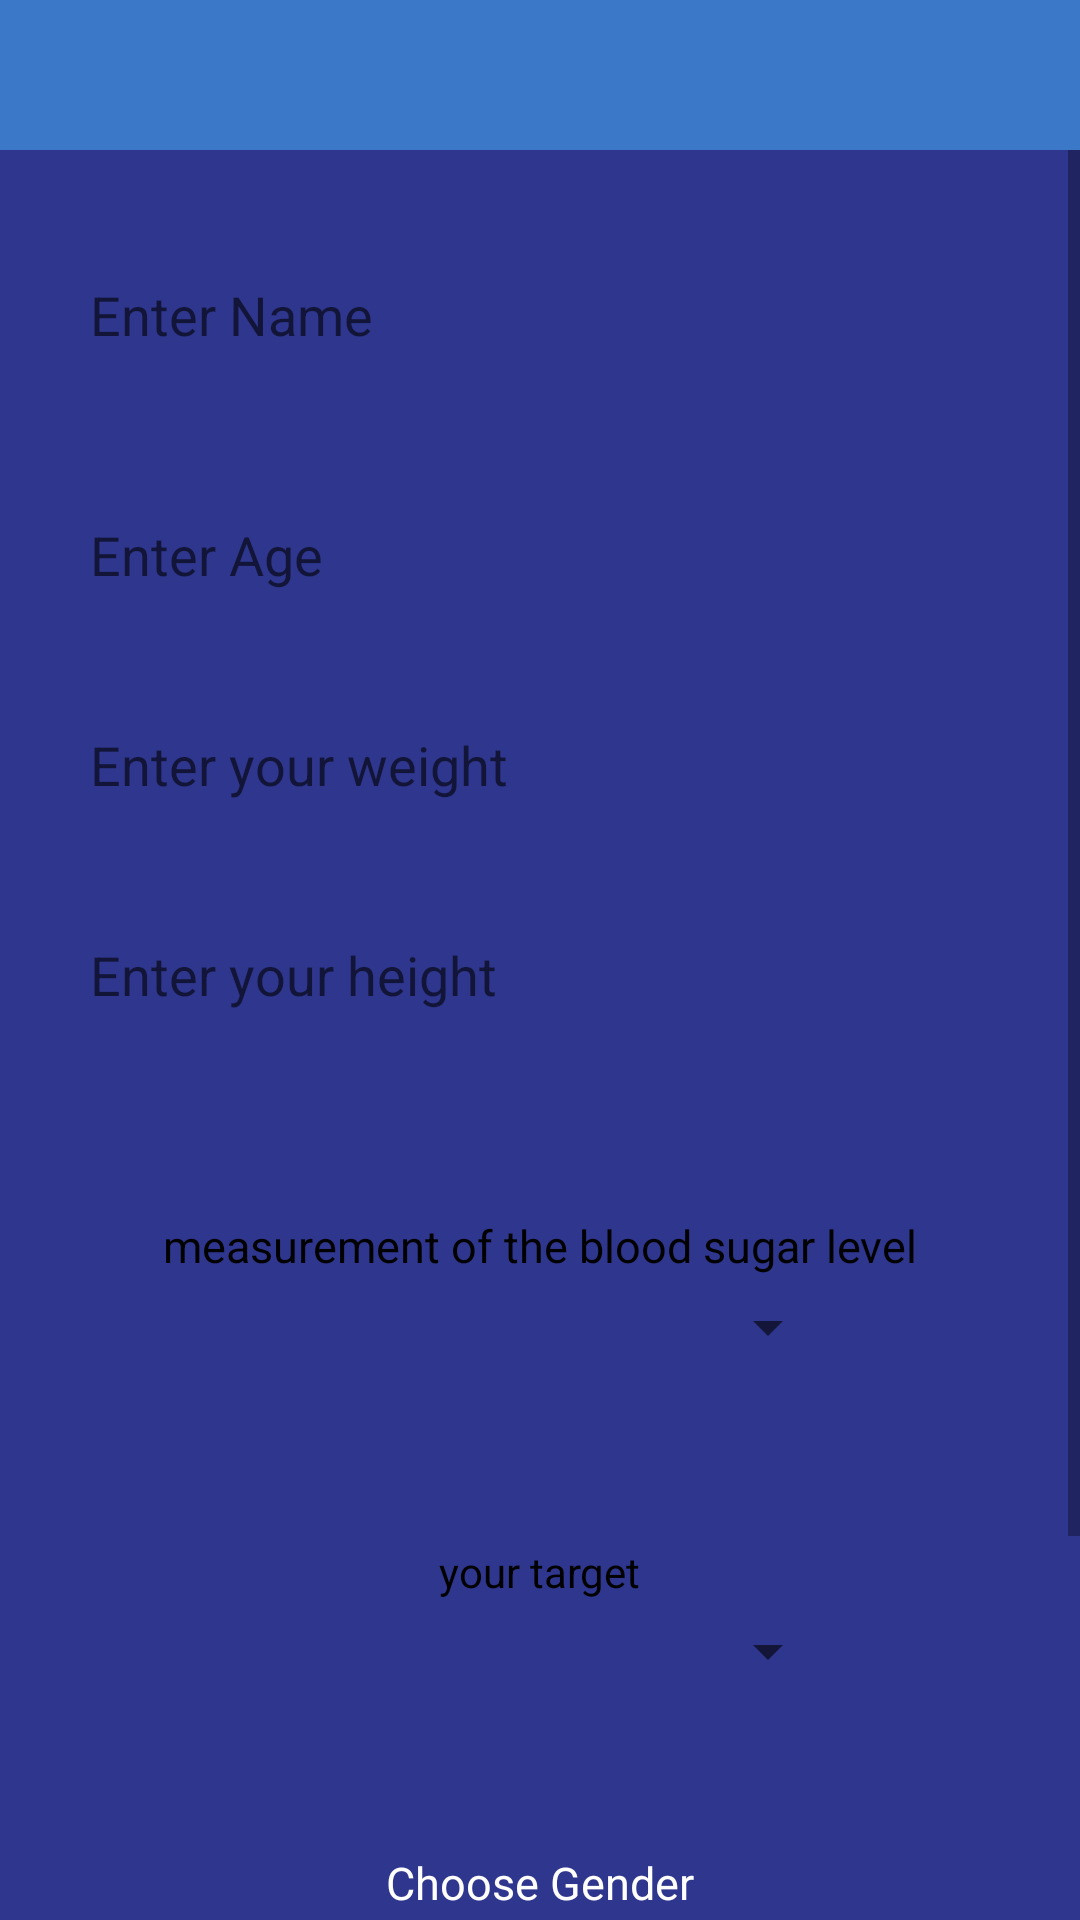

This screen was rendered from an Android layout file. Write that file and the resources it references.
<!-- AndroidManifest.xml: application theme Theme.DiabeticLife -->
<!-- res/layout/fragment_profile.xml -->
<?xml version="1.0" encoding="utf-8"?>
<androidx.constraintlayout.widget.ConstraintLayout xmlns:android="http://schemas.android.com/apk/res/android"
    xmlns:app="http://schemas.android.com/apk/res-auto"
    xmlns:tools="http://schemas.android.com/tools"
    android:layout_width="match_parent"
    android:layout_height="match_parent"
    android:background="#2E368D"
    tools:context=".patient.fragment.ProfileFragment">

    <LinearLayout
        android:id="@+id/linear"
        android:layout_width="match_parent"
        android:layout_height="50dp"
        android:background="#BA4290DE"
        app:layout_constraintEnd_toEndOf="parent"
        app:layout_constraintStart_toStartOf="parent"
        app:layout_constraintTop_toTopOf="parent">

        <TextView
            android:id="@+id/user"
            android:layout_width="match_parent"
            android:layout_height="match_parent"
            android:layout_gravity="center"
            android:gravity="center"
            android:textSize="20sp" />

    </LinearLayout>

    <ScrollView
        android:layout_width="match_parent"
        android:layout_height="0dp"
        android:fillViewport="true"
        app:layout_constraintBottom_toBottomOf="parent"
        app:layout_constraintTop_toBottomOf="@+id/linear">

        <androidx.constraintlayout.widget.ConstraintLayout
            android:layout_width="match_parent"
            android:layout_height="wrap_content"
            app:layout_constraintBottom_toBottomOf="parent"
            app:layout_constraintEnd_toEndOf="parent"
            app:layout_constraintStart_toStartOf="parent"
            app:layout_constraintTop_toTopOf="parent">

            <EditText
                android:id="@+id/et_name"
                android:layout_width="match_parent"
                android:layout_height="50dp"
                android:layout_marginStart="20dp"
                android:layout_marginTop="30dp"
                android:layout_marginEnd="20dp"
                android:background="@drawable/button_border_blue"
                android:hint="Enter Name"
                android:inputType="text"
                android:paddingStart="10dp"
                app:layout_constraintEnd_toEndOf="parent"
                app:layout_constraintStart_toStartOf="parent"
                app:layout_constraintTop_toTopOf="parent"
                tools:layout_editor_absoluteY="85dp" />

            <EditText
                android:id="@+id/et_age"
                android:layout_width="match_parent"
                android:layout_height="50dp"
                android:layout_marginStart="20dp"
                android:layout_marginTop="30dp"
                android:layout_marginEnd="20dp"
                android:background="@drawable/button_border_blue"
                android:hint="Enter Age"
                android:inputType="number"
                android:paddingStart="10dp"
                app:layout_constraintEnd_toEndOf="parent"
                app:layout_constraintStart_toStartOf="parent"
                app:layout_constraintTop_toBottomOf="@+id/et_name" />

            <EditText
                android:id="@+id/ed_weight"
                android:layout_width="match_parent"
                android:layout_height="50dp"
                android:layout_marginStart="20dp"
                android:layout_marginTop="20dp"
                android:layout_marginEnd="20dp"
                android:layout_marginBottom="20dp"
                android:background="@drawable/button_border_blue"
                android:ems="10"
                android:hint="Enter your weight"
                android:inputType="number"
                android:paddingStart="10dp"
                app:layout_constraintEnd_toEndOf="parent"
                app:layout_constraintStart_toStartOf="parent"
                app:layout_constraintTop_toBottomOf="@+id/et_age" />

            <EditText
                android:id="@+id/ed_height"
                android:layout_width="match_parent"
                android:layout_height="50dp"
                android:layout_marginStart="20dp"
                android:layout_marginTop="20dp"
                android:layout_marginEnd="20dp"
                android:layout_marginBottom="20dp"
                android:background="@drawable/button_border_blue"
                android:ems="10"
                android:hint="Enter your height"
                android:inputType="number"
                android:paddingStart="10dp"
                app:layout_constraintEnd_toEndOf="parent"
                app:layout_constraintStart_toStartOf="parent"
                app:layout_constraintTop_toBottomOf="@+id/ed_weight" />

            <LinearLayout
                android:id="@+id/blood_sugar"
                android:layout_width="wrap_content"
                android:layout_height="wrap_content"
                android:layout_marginTop="50dp"
                android:background="@drawable/button_border_blue"
                android:orientation="vertical"
                android:paddingStart="20dp"
                android:paddingEnd="20dp"
                app:layout_constraintEnd_toEndOf="parent"
                app:layout_constraintStart_toStartOf="parent"
                app:layout_constraintTop_toBottomOf="@+id/ed_height">

                <TextView
                    android:id="@+id/text"
                    android:layout_width="wrap_content"
                    android:layout_height="match_parent"
                    android:layout_gravity="center"
                    android:layout_marginTop="5dp"
                    android:text="measurement of the blood sugar level"
                    android:textColor="@color/black"
                    android:textSize="15sp" />

                <androidx.appcompat.widget.AppCompatSpinner
                    android:id="@+id/spinner_sample"
                    android:layout_width="200dp"
                    android:layout_height="match_parent"
                    android:layout_gravity="center"
                    android:layout_marginTop="5dp"
                    android:layout_marginBottom="5dp" />

            </LinearLayout>

            <LinearLayout
                android:id="@+id/target"
                android:layout_width="wrap_content"
                android:layout_height="wrap_content"
                android:layout_marginTop="50dp"
                android:background="@drawable/button_border_blue"
                android:orientation="vertical"
                android:paddingStart="20dp"
                android:paddingEnd="20dp"
                app:layout_constraintEnd_toEndOf="parent"
                app:layout_constraintStart_toStartOf="parent"
                app:layout_constraintTop_toBottomOf="@+id/blood_sugar">

                <TextView
                    android:id="@+id/text4"
                    android:layout_width="wrap_content"
                    android:layout_height="match_parent"
                    android:layout_gravity="center"
                    android:layout_marginTop="5dp"
                    android:text="your target"
                    android:textColor="@color/black" />

                <androidx.appcompat.widget.AppCompatSpinner
                    android:id="@+id/spinner_sample_2"
                    android:layout_width="200dp"
                    android:layout_height="match_parent"
                    android:layout_gravity="center"
                    android:layout_marginTop="5dp"
                    android:layout_marginBottom="5dp" />

            </LinearLayout>

            <TextView
                android:id="@+id/genderTV"
                android:layout_width="match_parent"
                android:layout_height="wrap_content"
                android:layout_marginStart="20dp"
                android:layout_marginTop="50dp"
                android:layout_marginEnd="20dp"
                android:gravity="center"
                android:text="Choose Gender"
                android:textColor="@color/white"
                android:textSize="15sp"
                app:layout_constraintEnd_toEndOf="parent"
                app:layout_constraintStart_toStartOf="parent"
                app:layout_constraintTop_toBottomOf="@+id/target" />

            <RadioGroup
                android:id="@+id/genderRG"
                android:layout_width="match_parent"
                android:layout_height="wrap_content"
                android:layout_marginStart="20dp"
                android:layout_marginTop="10dp"
                android:layout_marginEnd="20dp"
                android:orientation="horizontal"
                app:layout_constraintEnd_toEndOf="parent"
                app:layout_constraintStart_toStartOf="parent"
                app:layout_constraintTop_toBottomOf="@+id/genderTV">

                <RadioButton
                    android:id="@+id/radioM"
                    android:layout_width="0dp"
                    android:layout_height="wrap_content"
                    android:layout_gravity="start"
                    android:layout_weight="1"
                    android:checked="true"
                    android:text="Male"
                    android:textColor="@color/white"
                    android:textSize="14sp" />

                <RadioButton
                    android:id="@+id/radioF"
                    android:layout_width="0dp"
                    android:layout_height="wrap_content"
                    android:layout_gravity="end"
                    android:layout_weight="1"
                    android:checked="false"
                    android:text="Female"
                    android:textColor="@color/white"
                    android:textSize="14sp" />

            </RadioGroup>

            <androidx.appcompat.widget.AppCompatButton
                android:id="@+id/button_save"
                android:layout_width="200dp"
                android:layout_height="wrap_content"
                android:layout_marginTop="50dp"
                android:layout_marginBottom="10dp"
                android:background="@drawable/button_border_blue"
                android:text="save"
                app:layout_constraintBottom_toBottomOf="parent"
                app:layout_constraintEnd_toEndOf="parent"
                app:layout_constraintStart_toStartOf="parent"
                app:layout_constraintTop_toBottomOf="@+id/genderRG" />

        </androidx.constraintlayout.widget.ConstraintLayout>

    </ScrollView>

    <ProgressBar
        android:id="@+id/progress_bar"
        android:layout_width="wrap_content"
        android:layout_height="wrap_content"
        android:padding="100dp"
        android:visibility="gone"
        app:layout_constraintBottom_toBottomOf="parent"
        app:layout_constraintEnd_toEndOf="parent"
        app:layout_constraintStart_toStartOf="parent"
        app:layout_constraintTop_toTopOf="parent" />

</androidx.constraintlayout.widget.ConstraintLayout>
<!-- resources referenced by this layout -->
<resources>
  <color name="black">#FF000000</color>
  <color name="white">#FFFFFFFF</color>
  <style name="Theme.DiabeticLife" parent="Theme.MaterialComponents.DayNight.NoActionBar">
          
          <item name="colorPrimary">@color/purple_500</item>
          <item name="colorPrimaryVariant">@color/purple_700</item>
          <item name="colorOnPrimary">@color/white</item>
          
          <item name="colorSecondary">@color/teal_200</item>
          <item name="colorSecondaryVariant">@color/teal_700</item>
          <item name="colorOnSecondary">@color/black</item>
          
          <item name="android:statusBarColor" tools:targetApi="l">?attr/colorPrimaryVariant</item>
          
          <item name="android:windowDisablePreview">true</item>
          <item name="android:windowIsTranslucent">true</item>
      </style>
  <color name="purple_500">#FF6200EE</color>
  <color name="purple_700">#FF3700B3</color>
  <color name="teal_200">#FF03DAC5</color>
  <color name="teal_700">#FF018786</color>
</resources>
